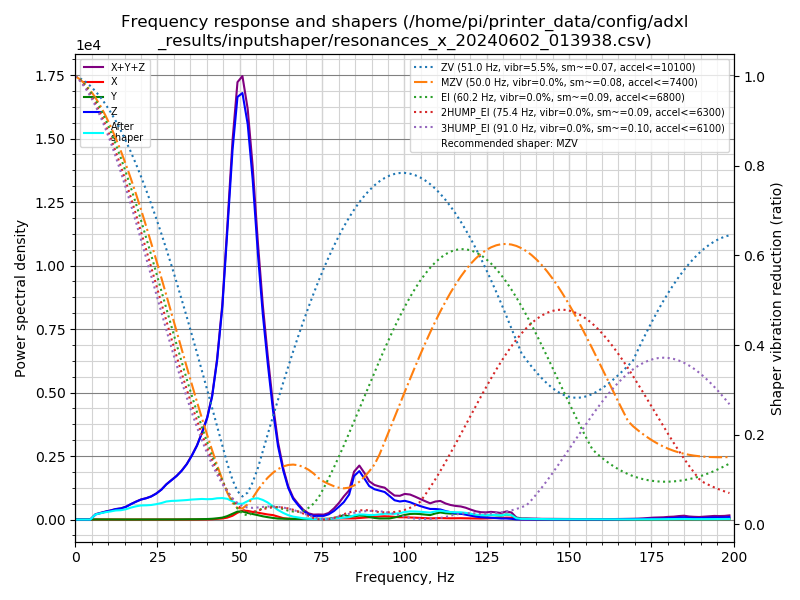

Values plotted in this chart, from the file beside it:
freq, psd_x, psd_y, psd_z, psd_xyz
0.0, 1.684e+01, 1.398e+01, 3.356e+02, 3.664e+02
1.5, 3.659e+01, 3.358e+01, 2.385e+02, 3.087e+02
3.1, 3.910e+01, 3.214e+01, 7.377e+01, 1.450e+02
4.6, 4.212e+01, 3.146e+01, 3.973e+02, 4.709e+02
6.2, 3.993e+01, 3.343e+01, 1.267e+03, 1.340e+03
7.7, 4.062e+01, 3.378e+01, 1.997e+03, 2.072e+03
9.2, 4.160e+01, 4.054e+01, 2.851e+03, 2.933e+03
10.8, 4.480e+01, 4.904e+01, 3.850e+03, 3.944e+03
12.3, 4.293e+01, 5.202e+01, 5.046e+03, 5.141e+03
13.9, 4.153e+01, 4.105e+01, 6.106e+03, 6.189e+03
15.4, 3.982e+01, 3.828e+01, 7.745e+03, 7.823e+03
16.9, 4.330e+01, 4.319e+01, 1.025e+04, 1.034e+04
18.5, 4.129e+01, 4.629e+01, 1.309e+04, 1.317e+04
20.0, 4.218e+01, 5.235e+01, 1.581e+04, 1.590e+04
21.6, 4.108e+01, 5.695e+01, 1.820e+04, 1.830e+04
23.1, 4.011e+01, 5.455e+01, 2.109e+04, 2.119e+04
24.6, 3.847e+01, 7.324e+01, 2.517e+04, 2.528e+04
26.2, 4.171e+01, 9.546e+01, 3.096e+04, 3.110e+04
27.7, 4.371e+01, 1.125e+02, 3.847e+04, 3.863e+04
29.3, 4.691e+01, 1.415e+02, 4.575e+04, 4.594e+04
30.8, 5.091e+01, 1.764e+02, 5.294e+04, 5.316e+04
32.3, 5.170e+01, 2.124e+02, 6.195e+04, 6.222e+04
33.9, 6.215e+01, 2.735e+02, 7.407e+04, 7.440e+04
35.4, 9.130e+01, 3.725e+02, 8.895e+04, 8.941e+04
37.0, 1.272e+02, 4.735e+02, 1.079e+05, 1.085e+05
38.5, 1.947e+02, 5.955e+02, 1.314e+05, 1.322e+05
40.1, 3.071e+02, 8.255e+02, 1.606e+05, 1.618e+05
41.6, 5.458e+02, 1.295e+03, 2.019e+05, 2.037e+05
43.1, 1.093e+03, 2.086e+03, 2.699e+05, 2.731e+05
44.7, 1.878e+03, 3.428e+03, 3.749e+05, 3.802e+05
46.2, 3.553e+03, 6.283e+03, 5.244e+05, 5.342e+05
47.8, 7.222e+03, 1.102e+04, 6.972e+05, 7.154e+05
49.3, 1.324e+04, 1.552e+04, 8.220e+05, 8.508e+05
50.8, 1.774e+04, 1.614e+04, 8.548e+05, 8.887e+05
52.4, 1.790e+04, 1.361e+04, 8.173e+05, 8.488e+05
53.9, 1.626e+04, 1.183e+04, 7.237e+05, 7.518e+05
55.5, 1.495e+04, 9.603e+03, 5.813e+05, 6.059e+05
57.0, 1.337e+04, 7.284e+03, 4.605e+05, 4.812e+05
58.5, 1.171e+04, 5.476e+03, 3.593e+05, 3.765e+05
60.1, 1.053e+04, 3.733e+03, 2.574e+05, 2.717e+05
61.6, 7.187e+03, 2.355e+03, 1.786e+05, 1.882e+05
63.2, 3.472e+03, 2.044e+03, 1.219e+05, 1.274e+05
64.7, 2.110e+03, 1.872e+03, 8.095e+04, 8.493e+04
66.2, 1.972e+03, 1.563e+03, 5.396e+04, 5.749e+04
67.8, 1.853e+03, 1.411e+03, 3.764e+04, 4.091e+04
69.3, 1.786e+03, 1.541e+03, 2.345e+04, 2.677e+04
70.9, 1.696e+03, 1.753e+03, 1.388e+04, 1.733e+04
72.4, 1.832e+03, 2.132e+03, 1.013e+04, 1.410e+04
73.9, 2.018e+03, 2.163e+03, 1.068e+04, 1.486e+04
75.5, 1.863e+03, 1.931e+03, 1.089e+04, 1.468e+04
77.0, 1.965e+03, 2.108e+03, 1.594e+04, 2.001e+04
78.6, 3.152e+03, 5.060e+03, 2.644e+04, 3.466e+04
80.1, 3.737e+03, 8.042e+03, 4.060e+04, 5.238e+04
81.6, 3.698e+03, 1.479e+04, 5.606e+04, 7.454e+04
83.2, 3.416e+03, 1.011e+04, 8.206e+04, 9.558e+04
84.7, 3.821e+03, 1.076e+04, 1.453e+05, 1.599e+05
86.3, 5.143e+03, 1.370e+04, 1.648e+05, 1.837e+05
87.8, 6.285e+03, 1.297e+04, 1.427e+05, 1.620e+05
89.3, 7.886e+03, 9.023e+03, 1.178e+05, 1.347e+05
90.9, 9.594e+03, 5.784e+03, 1.086e+05, 1.240e+05
... 70 more rows
